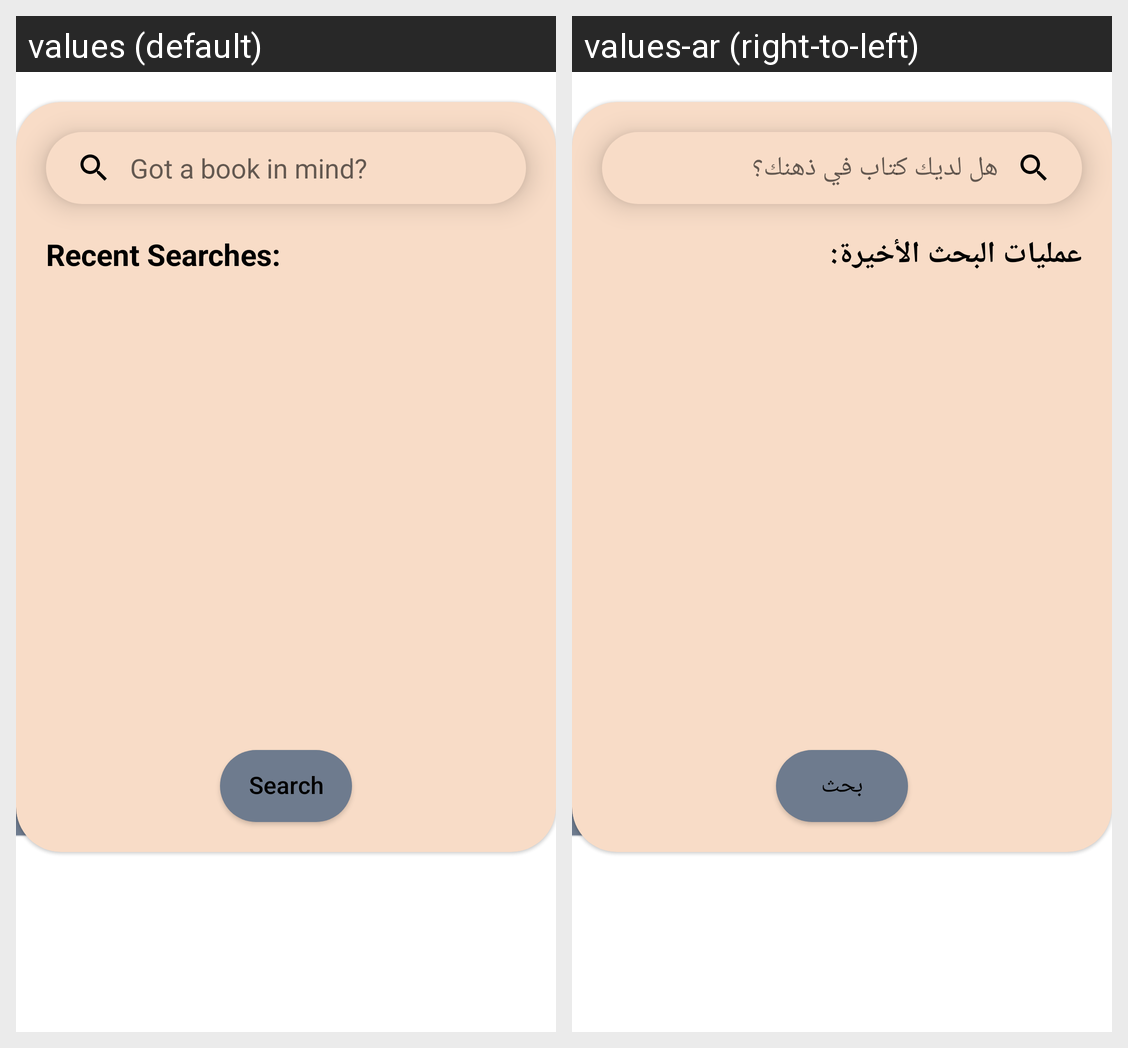

For this localized Android screen grid, give each drawn string resource with its value in every locale shown.
Android screen res/layout/fragment_search.xml rendered under 2 locales, left to right: values (default), values-ar (right-to-left). Device: Nexus 5 (rendered at 1080×1920; each locale shown at half size, 540×960, under a caption strip naming it); theme Theme.BookReader.
Strings drawn on this screen, with the default value and each locale's value (text and hints the layout hard-codes, and strings that could not be matched under every locale, appear in the picture but are not listed):

search_hint
  values: Got a book in mind?
  values-ar: هل لديك كتاب في ذهنك؟

searches
  values: Recent Searches:
  values-ar: عمليات البحث الأخيرة:

search
  values: Search
  values-ar: بحث
